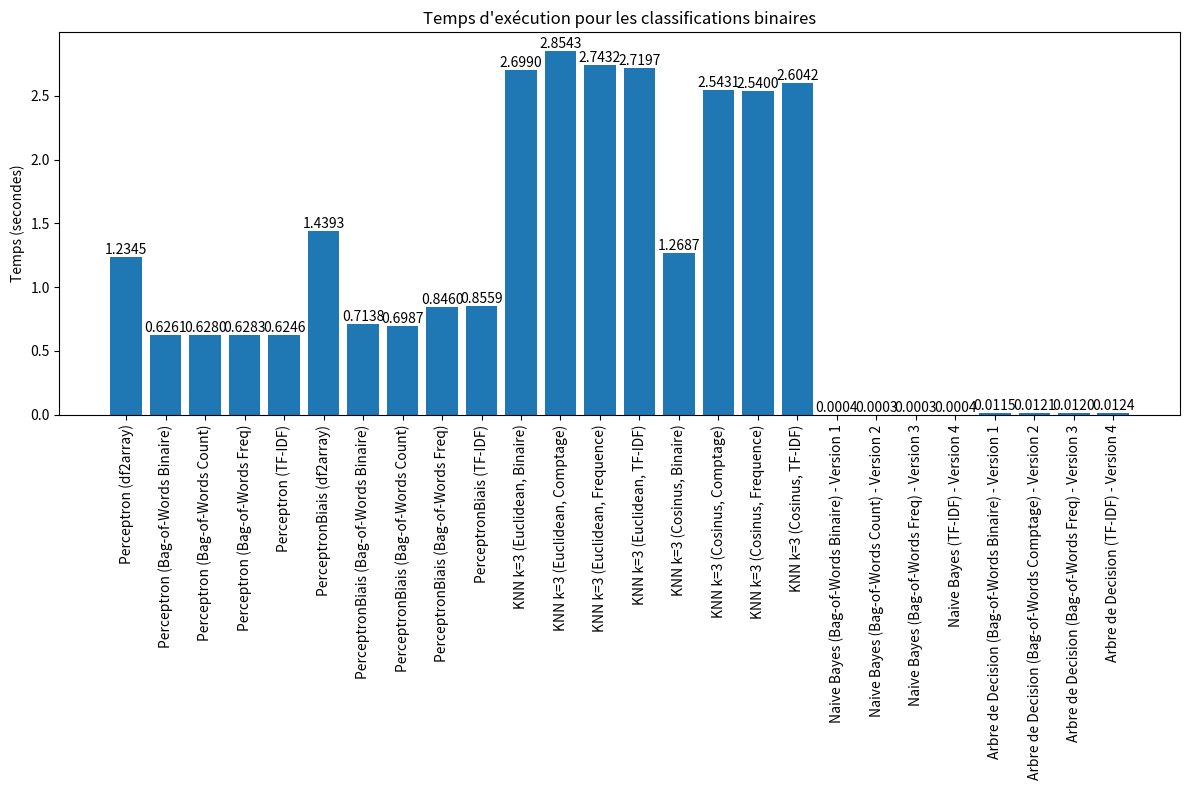
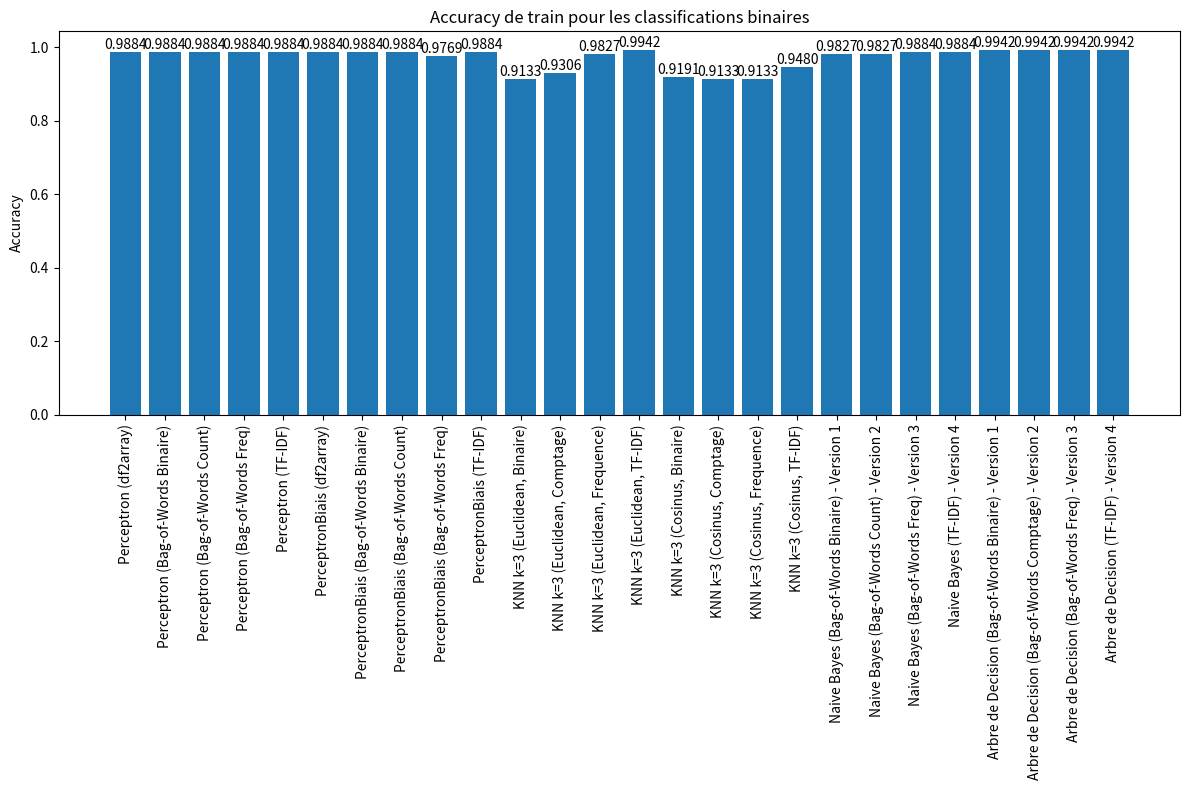
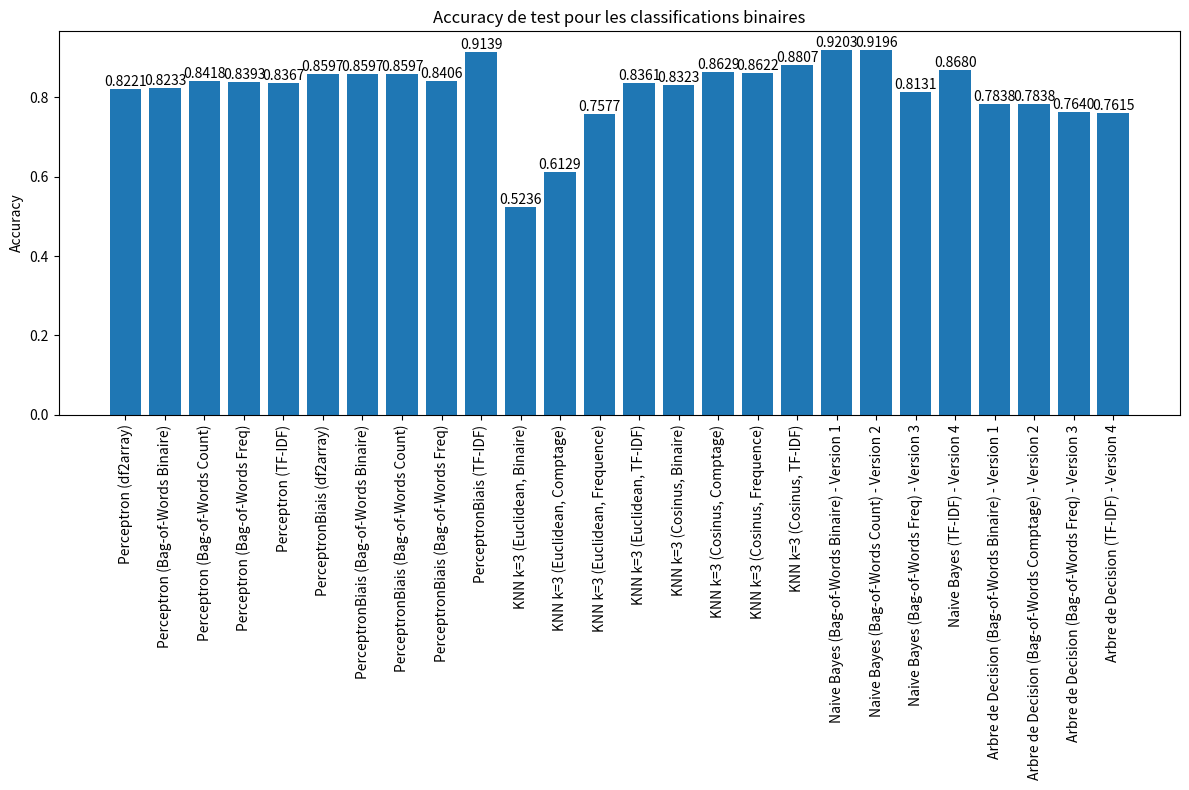
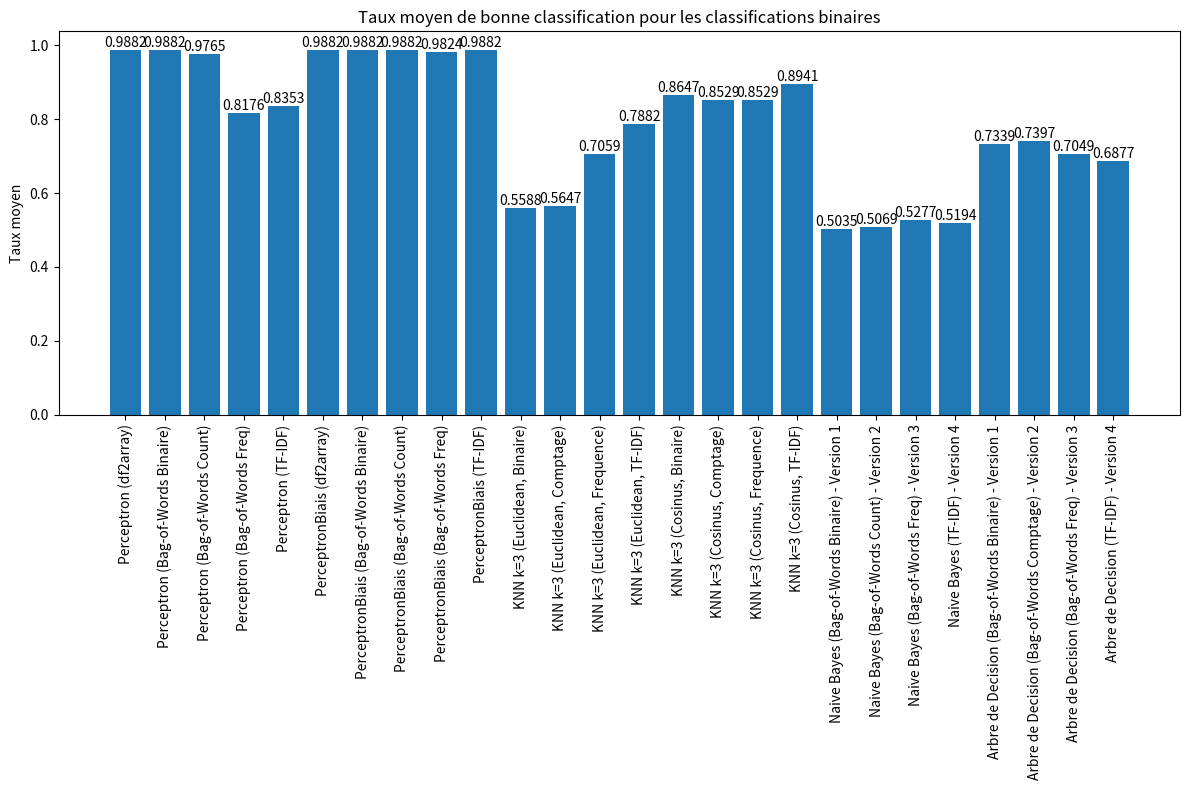
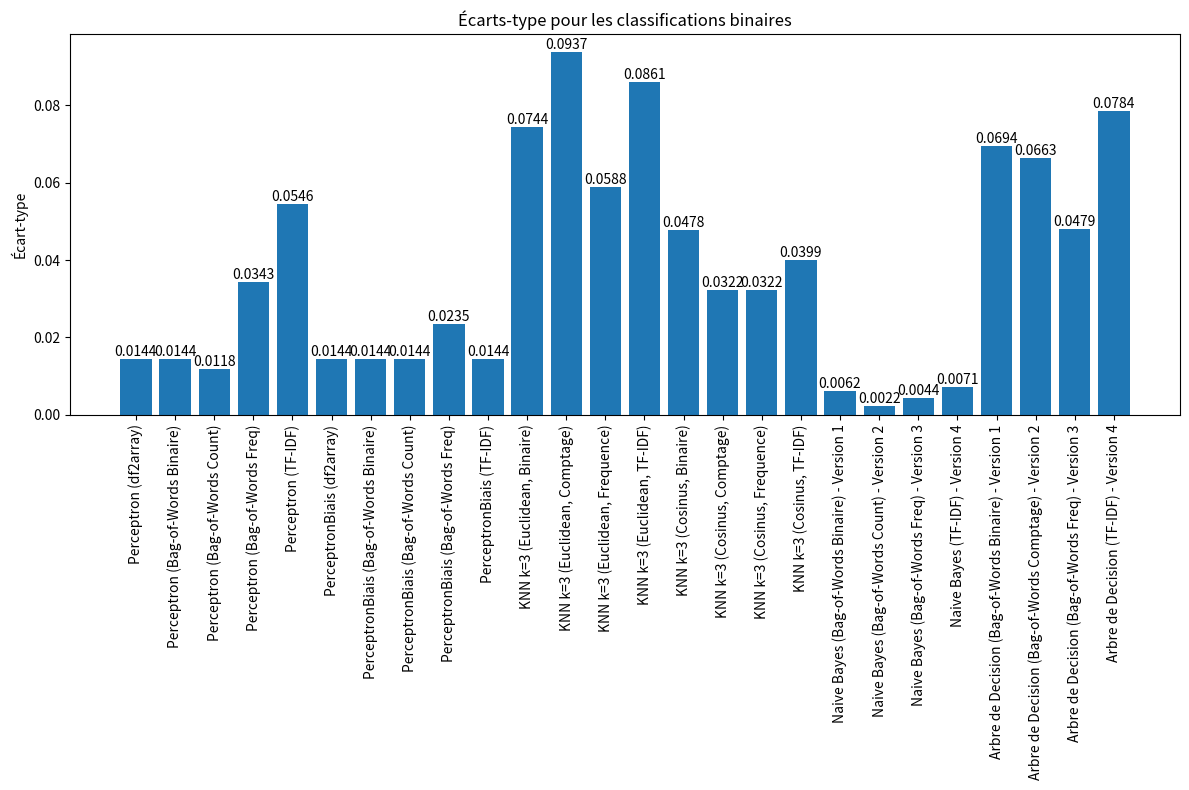
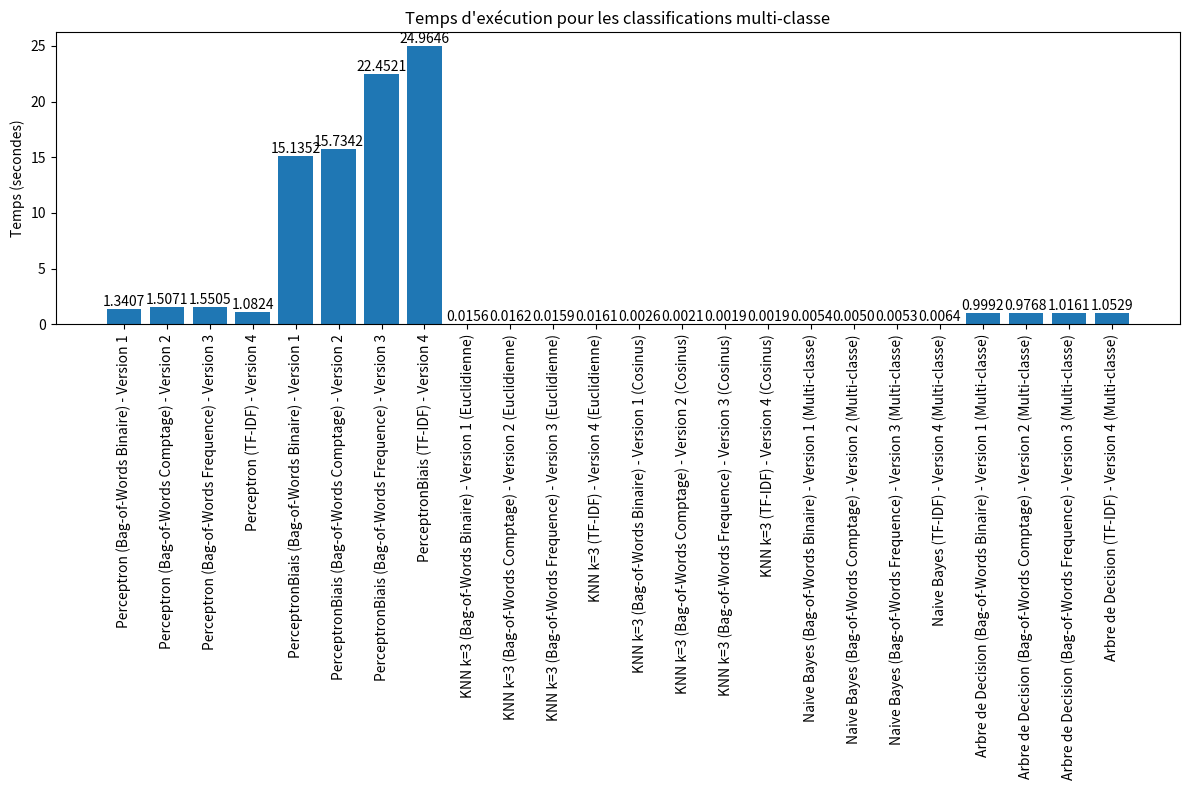
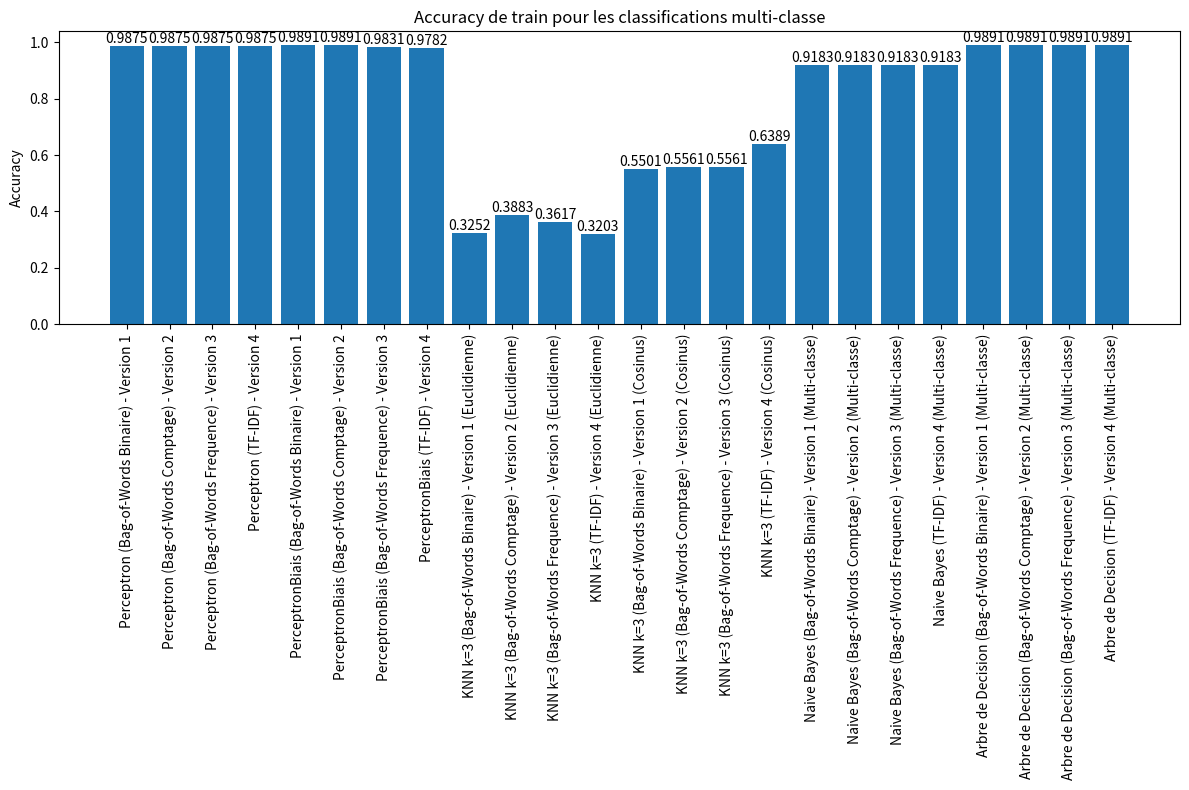
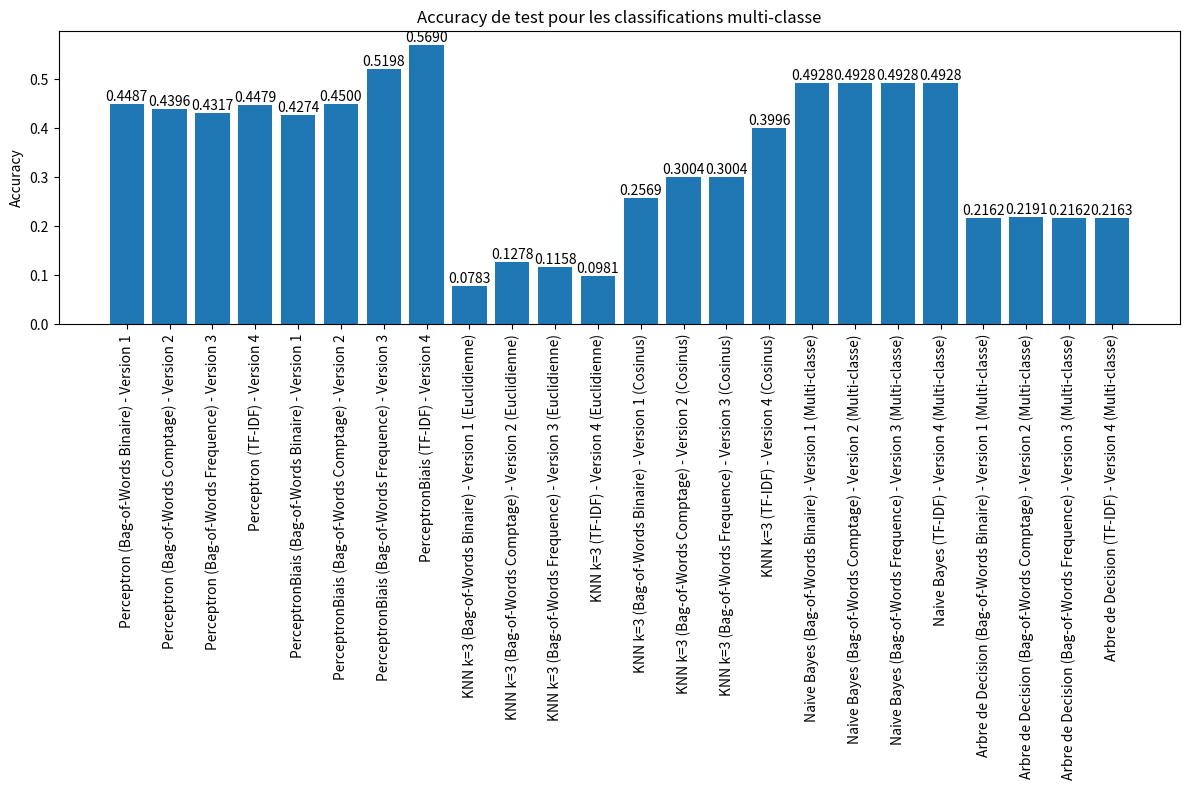
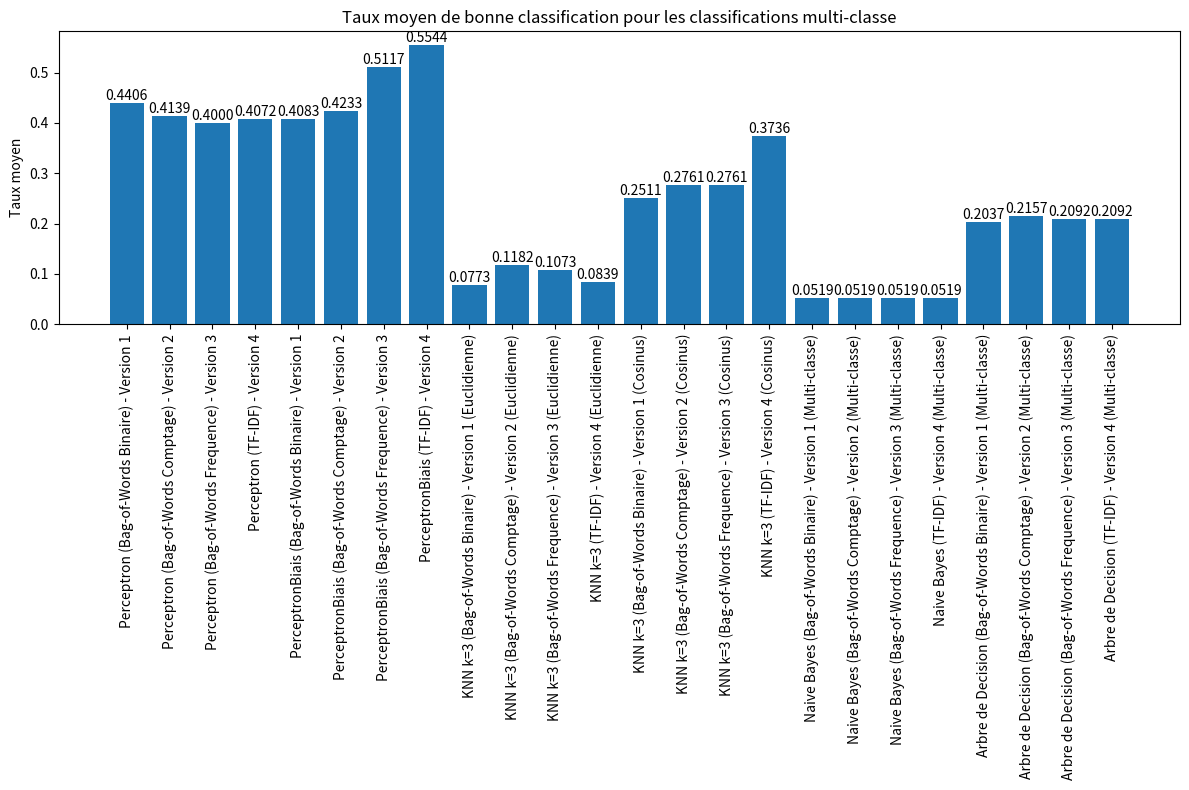
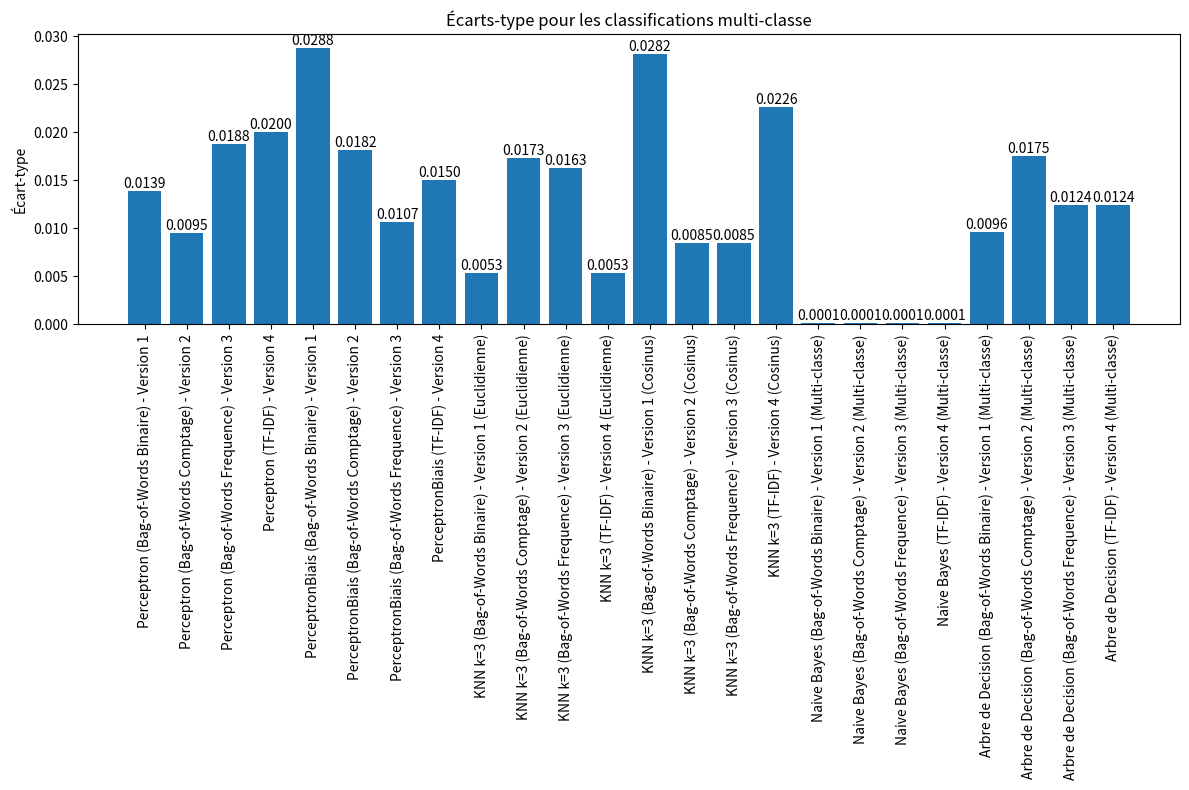

Write the Python code that produced these figures, in order.
import matplotlib.pyplot as plt
import numpy as np

# Données pour les classifications binaires
binary_data = {
    "Perceptron (df2array)": {
        "Temps": 1.2344508171081543,
        "Train Accuracy": 0.9884393063583815,
        "Test Accuracy": 0.8220663265306123,
        "Mean Accuracy": 0.9882,
        "Std Dev": 0.0144
    },
    "Perceptron (Bag-of-Words Binaire)": {
        "Temps": 0.6260800361633301,
        "Train Accuracy": 0.9884393063583815,
        "Test Accuracy": 0.8233418367346939,
        "Mean Accuracy": 0.9882,
        "Std Dev": 0.0144
    },
    "Perceptron (Bag-of-Words Count)": {
        "Temps": 0.6280159950256348,
        "Train Accuracy": 0.9884393063583815,
        "Test Accuracy": 0.8418367346938775,
        "Mean Accuracy": 0.9765,
        "Std Dev": 0.0118
    },
    "Perceptron (Bag-of-Words Freq)": {
        "Temps": 0.6283278465270996,
        "Train Accuracy": 0.9884393063583815,
        "Test Accuracy": 0.8392857142857143,
        "Mean Accuracy": 0.8176,
        "Std Dev": 0.0343
    },
    "Perceptron (TF-IDF)": {
        "Temps": 0.6245517730712891,
        "Train Accuracy": 0.9884393063583815,
        "Test Accuracy": 0.8367346938775511,
        "Mean Accuracy": 0.8353,
        "Std Dev": 0.0546
    },
    "PerceptronBiais (df2array)": {
        "Temps": 1.439255952835083,
        "Train Accuracy": 0.9884393063583815,
        "Test Accuracy": 0.8596938775510204,
        "Mean Accuracy": 0.9882,
        "Std Dev": 0.0144
    },
    "PerceptronBiais (Bag-of-Words Binaire)": {
        "Temps": 0.7138469219207764,
        "Train Accuracy": 0.9884393063583815,
        "Test Accuracy": 0.8596938775510204,
        "Mean Accuracy": 0.9882,
        "Std Dev": 0.0144
    },
    "PerceptronBiais (Bag-of-Words Count)": {
        "Temps": 0.6987202167510986,
        "Train Accuracy": 0.9884393063583815,
        "Test Accuracy": 0.8596938775510204,
        "Mean Accuracy": 0.9882,
        "Std Dev": 0.0144
    },
    "PerceptronBiais (Bag-of-Words Freq)": {
        "Temps": 0.8460118770599365,
        "Train Accuracy": 0.976878612716763,
        "Test Accuracy": 0.8405612244897959,
        "Mean Accuracy": 0.9824,
        "Std Dev": 0.0235
    },
    "PerceptronBiais (TF-IDF)": {
        "Temps": 0.855891227722168,
        "Train Accuracy": 0.9884393063583815,
        "Test Accuracy": 0.9139030612244898,
        "Mean Accuracy": 0.9882,
        "Std Dev": 0.0144
    },
    "KNN k=3 (Euclidean, Binaire)": {
        "Temps": 2.69899,
        "Train Accuracy": 0.9133,
        "Test Accuracy": 0.5236,
        "Mean Accuracy": 0.5588,
        "Std Dev": 0.0744
    },
    "KNN k=3 (Euclidean, Comptage)": {
        "Temps": 2.85428,
        "Train Accuracy": 0.9306,
        "Test Accuracy": 0.6129,
        "Mean Accuracy": 0.5647,
        "Std Dev": 0.0937
    },
    "KNN k=3 (Euclidean, Frequence)": {
        "Temps": 2.74317,
        "Train Accuracy": 0.9827,
        "Test Accuracy": 0.7577,
        "Mean Accuracy": 0.7059,
        "Std Dev": 0.0588
    },
    "KNN k=3 (Euclidean, TF-IDF)": {
        "Temps": 2.71967,
        "Train Accuracy": 0.9942,
        "Test Accuracy": 0.8361,
        "Mean Accuracy": 0.7882,
        "Std Dev": 0.0861
    },
    "KNN k=3 (Cosinus, Binaire)": {
        "Temps": 1.26868,
        "Train Accuracy": 0.9191,
        "Test Accuracy": 0.8323,
        "Mean Accuracy": 0.8647,
        "Std Dev": 0.0478
    },
    "KNN k=3 (Cosinus, Comptage)": {
        "Temps": 2.54309,
        "Train Accuracy": 0.9133,
        "Test Accuracy": 0.8629,
        "Mean Accuracy": 0.8529,
        "Std Dev": 0.0322
    },
    "KNN k=3 (Cosinus, Frequence)": {
        "Temps": 2.54003,
        "Train Accuracy": 0.9133,
        "Test Accuracy": 0.8622,
        "Mean Accuracy": 0.8529,
        "Std Dev": 0.0322
    },
    "KNN k=3 (Cosinus, TF-IDF)": {
        "Temps": 2.60417,
        "Train Accuracy": 0.9480,
        "Test Accuracy": 0.8807,
        "Mean Accuracy": 0.8941,
        "Std Dev": 0.0399
    },
    "Naive Bayes (Bag-of-Words Binaire) - Version 1": {
        "Temps": 0.0003540515899658203,
        "Train Accuracy": 0.9826589595375722,
        "Test Accuracy": 0.920280612244898,
        "Mean Accuracy": 0.5035,
        "Std Dev": 0.0062
    },
    "Naive Bayes (Bag-of-Words Count) - Version 2": {
        "Temps": 0.0003299713134765625,
        "Train Accuracy": 0.9826589595375722,
        "Test Accuracy": 0.9196428571428571,
        "Mean Accuracy": 0.5069,
        "Std Dev": 0.0022
    },
    "Naive Bayes (Bag-of-Words Freq) - Version 3": {
        "Temps": 0.0003440380096435547,
        "Train Accuracy": 0.9884393063583815,
        "Test Accuracy": 0.8131377551020408,
        "Mean Accuracy": 0.5277,
        "Std Dev": 0.0044
    },
    "Naive Bayes (TF-IDF) - Version 4": {
        "Temps": 0.0004019737243652344,
        "Train Accuracy": 0.9884393063583815,
        "Test Accuracy": 0.8679846938775511,
        "Mean Accuracy": 0.5194,
        "Std Dev": 0.0071
    },
    "Arbre de Decision (Bag-of-Words Binaire) - Version 1": {
        "Temps": 0.011491060256958008,
        "Train Accuracy": 0.9942,
        "Test Accuracy": 0.7838,
        "Mean Accuracy": 0.7339,
        "Std Dev": 0.0694
    },
    "Arbre de Decision (Bag-of-Words Comptage) - Version 2": {
        "Temps": 0.012052059173583984,
        "Train Accuracy": 0.9942,
        "Test Accuracy": 0.7838,
        "Mean Accuracy": 0.7397,
        "Std Dev": 0.0663
    },
    "Arbre de Decision (Bag-of-Words Freq) - Version 3": {
        "Temps": 0.012031078338623047,
        "Train Accuracy": 0.9942,
        "Test Accuracy": 0.7640,
        "Mean Accuracy": 0.7049,
        "Std Dev": 0.0479
    },
    "Arbre de Decision (TF-IDF) - Version 4": {
        "Temps": 0.012356281280517578,
        "Train Accuracy": 0.9942,
        "Test Accuracy": 0.7615,
        "Mean Accuracy": 0.6877,
        "Std Dev": 0.0784
    }
}

# Données pour les classifications multi-classe
multi_class_data = {
    "Perceptron (Bag-of-Words Binaire) - Version 1": {
        "Temps": 1.340700387954712,
        "Train Accuracy": 0.9875,
        "Test Accuracy": 0.4487,
        "Mean Accuracy": 0.4406,
        "Std Dev": 0.0139
    },
    "Perceptron (Bag-of-Words Comptage) - Version 2": {
        "Temps": 1.5071141719818115,
        "Train Accuracy": 0.9875,
        "Test Accuracy": 0.4396,
        "Mean Accuracy": 0.4139,
        "Std Dev": 0.0095
    },
    "Perceptron (Bag-of-Words Frequence) - Version 3": {
        "Temps": 1.550534963607788,
        "Train Accuracy": 0.9875,
        "Test Accuracy": 0.4317,
        "Mean Accuracy": 0.4000,
        "Std Dev": 0.0188
    },
    "Perceptron (TF-IDF) - Version 4": {
        "Temps": 1.0824470520019531,
        "Train Accuracy": 0.9875,
        "Test Accuracy": 0.4479,
        "Mean Accuracy": 0.4072,
        "Std Dev": 0.0200
    },
    "PerceptronBiais (Bag-of-Words Binaire) - Version 1": {
        "Temps": 15.13516092300415,
        "Train Accuracy": 0.9891,
        "Test Accuracy": 0.4274,
        "Mean Accuracy": 0.4083,
        "Std Dev": 0.0288
    },
    "PerceptronBiais (Bag-of-Words Comptage) - Version 2": {
        "Temps": 15.734153985977173,
        "Train Accuracy": 0.9891,
        "Test Accuracy": 0.4500,
        "Mean Accuracy": 0.4233,
        "Std Dev": 0.0182
    },
    "PerceptronBiais (Bag-of-Words Frequence) - Version 3": {
        "Temps": 22.45213007926941,
        "Train Accuracy": 0.9831,
        "Test Accuracy": 0.5198,
        "Mean Accuracy": 0.5117,
        "Std Dev": 0.0107
    },
    "PerceptronBiais (TF-IDF) - Version 4": {
        "Temps": 24.96455693244934,
        "Train Accuracy": 0.9782,
        "Test Accuracy": 0.5690,
        "Mean Accuracy": 0.5544,
        "Std Dev": 0.0150
    },
    "KNN k=3 (Bag-of-Words Binaire) - Version 1 (Euclidienne)": {
        "Temps": 0.015555143356323242,
        "Train Accuracy": 0.3252,
        "Test Accuracy": 0.0783,
        "Mean Accuracy": 0.0773,
        "Std Dev": 0.0053
    },
    "KNN k=3 (Bag-of-Words Comptage) - Version 2 (Euclidienne)": {
        "Temps": 0.01619720458984375,
        "Train Accuracy": 0.3883,
        "Test Accuracy": 0.1278,
        "Mean Accuracy": 0.1182,
        "Std Dev": 0.0173
    },
    "KNN k=3 (Bag-of-Words Frequence) - Version 3 (Euclidienne)": {
        "Temps": 0.015926122665405273,
        "Train Accuracy": 0.3617,
        "Test Accuracy": 0.1158,
        "Mean Accuracy": 0.1073,
        "Std Dev": 0.0163
    },
    "KNN k=3 (TF-IDF) - Version 4 (Euclidienne)": {
        "Temps": 0.016103267669677734,
        "Train Accuracy": 0.3203,
        "Test Accuracy": 0.0981,
        "Mean Accuracy": 0.0839,
        "Std Dev": 0.0053
    },
    "KNN k=3 (Bag-of-Words Binaire) - Version 1 (Cosinus)": {
        "Temps": 0.0025701522827148438,
        "Train Accuracy": 0.5501,
        "Test Accuracy": 0.2569,
        "Mean Accuracy": 0.2511,
        "Std Dev": 0.0282
    },
    "KNN k=3 (Bag-of-Words Comptage) - Version 2 (Cosinus)": {
        "Temps": 0.0020890235900878906,
        "Train Accuracy": 0.5561,
        "Test Accuracy": 0.3004,
        "Mean Accuracy": 0.2761,
        "Std Dev": 0.0085
    },
    "KNN k=3 (Bag-of-Words Frequence) - Version 3 (Cosinus)": {
        "Temps": 0.0019431114196777344,
        "Train Accuracy": 0.5561,
        "Test Accuracy": 0.3004,
        "Mean Accuracy": 0.2761,
        "Std Dev": 0.0085
    },
    "KNN k=3 (TF-IDF) - Version 4 (Cosinus)": {
        "Temps": 0.0019330978393554688,
        "Train Accuracy": 0.6389,
        "Test Accuracy": 0.3996,
        "Mean Accuracy": 0.3736,
        "Std Dev": 0.0226
    },
    "Naive Bayes (Bag-of-Words Binaire) - Version 1 (Multi-classe)": {
        "Temps": 0.005355119705200195,
        "Train Accuracy": 0.9183006535947712,
        "Test Accuracy": 0.49284425736620563,
        "Mean Accuracy": 0.0519,
        "Std Dev": 0.0001
    },
    "Naive Bayes (Bag-of-Words Comptage) - Version 2 (Multi-classe)": {
        "Temps": 0.004981040954589844,
        "Train Accuracy": 0.9183006535947712,
        "Test Accuracy": 0.49284425736620563,
        "Mean Accuracy": 0.0519,
        "Std Dev": 0.0001
    },
    "Naive Bayes (Bag-of-Words Frequence) - Version 3 (Multi-classe)": {
        "Temps": 0.0052738189697265625,
        "Train Accuracy": 0.9183006535947712,
        "Test Accuracy": 0.49284425736620563,
        "Mean Accuracy": 0.0519,
        "Std Dev": 0.0001
    },
    "Naive Bayes (TF-IDF) - Version 4 (Multi-classe)": {
        "Temps": 0.006360054016113281,
        "Train Accuracy": 0.9183006535947712,
        "Test Accuracy": 0.49284425736620563,
        "Mean Accuracy": 0.0519,
        "Std Dev": 0.0001
    },
    "Arbre de Decision (Bag-of-Words Binaire) - Version 1 (Multi-classe)": {
        "Temps": 0.9992218017578125,
        "Train Accuracy": 0.9891,
        "Test Accuracy": 0.2162,
        "Mean Accuracy": 0.2037,
        "Std Dev": 0.0096
    },
    "Arbre de Decision (Bag-of-Words Comptage) - Version 2 (Multi-classe)": {
        "Temps": 0.976754903793335,
        "Train Accuracy": 0.9891,
        "Test Accuracy": 0.2191,
        "Mean Accuracy": 0.2157,
        "Std Dev": 0.0175
    },
    "Arbre de Decision (Bag-of-Words Frequence) - Version 3 (Multi-classe)": {
        "Temps": 1.0161161422729492,
        "Train Accuracy": 0.9891,
        "Test Accuracy": 0.2162,
        "Mean Accuracy": 0.2092,
        "Std Dev": 0.0124
    },
    "Arbre de Decision (TF-IDF) - Version 4 (Multi-classe)": {
        "Temps": 1.052858829498291,
        "Train Accuracy": 0.9891,
        "Test Accuracy": 0.2163,
        "Mean Accuracy": 0.2092,
        "Std Dev": 0.0124
    }
}

# Fonction pour créer les graphes
def plot_comparison(data, title, ylabel, key):
    plt.figure(figsize=(12, 8))
    labels = []
    values = []

    for label, d in data.items():
        value = d[key]
        if value is not None:  # Ignorer les valeurs None
            labels.append(label)
            values.append(value)

    bars = plt.bar(labels, values)
    plt.xticks(rotation=90)
    plt.title(title)
    plt.ylabel(ylabel)

    # Ajouter les valeurs sur les barres
    for bar in bars:
        height = bar.get_height()
        plt.text(bar.get_x() + bar.get_width() / 2., height,
                 f'{height:.4f}',
                 ha='center', va='bottom')

    plt.tight_layout()
    plt.show()

# Graphes pour les classifications binaires
plot_comparison(binary_data, "Temps d'exécution pour les classifications binaires", "Temps (secondes)", "Temps")
plot_comparison(binary_data, "Accuracy de train pour les classifications binaires", "Accuracy", "Train Accuracy")
plot_comparison(binary_data, "Accuracy de test pour les classifications binaires", "Accuracy", "Test Accuracy")
plot_comparison(binary_data, "Taux moyen de bonne classification pour les classifications binaires", "Taux moyen", "Mean Accuracy")
plot_comparison(binary_data, "Écarts-type pour les classifications binaires", "Écart-type", "Std Dev")

# Graphes pour les classifications multi-classe
plot_comparison(multi_class_data, "Temps d'exécution pour les classifications multi-classe", "Temps (secondes)", "Temps")
plot_comparison(multi_class_data, "Accuracy de train pour les classifications multi-classe", "Accuracy", "Train Accuracy")
plot_comparison(multi_class_data, "Accuracy de test pour les classifications multi-classe", "Accuracy", "Test Accuracy")
plot_comparison(multi_class_data, "Taux moyen de bonne classification pour les classifications multi-classe", "Taux moyen", "Mean Accuracy")
plot_comparison(multi_class_data, "Écarts-type pour les classifications multi-classe", "Écart-type", "Std Dev")
